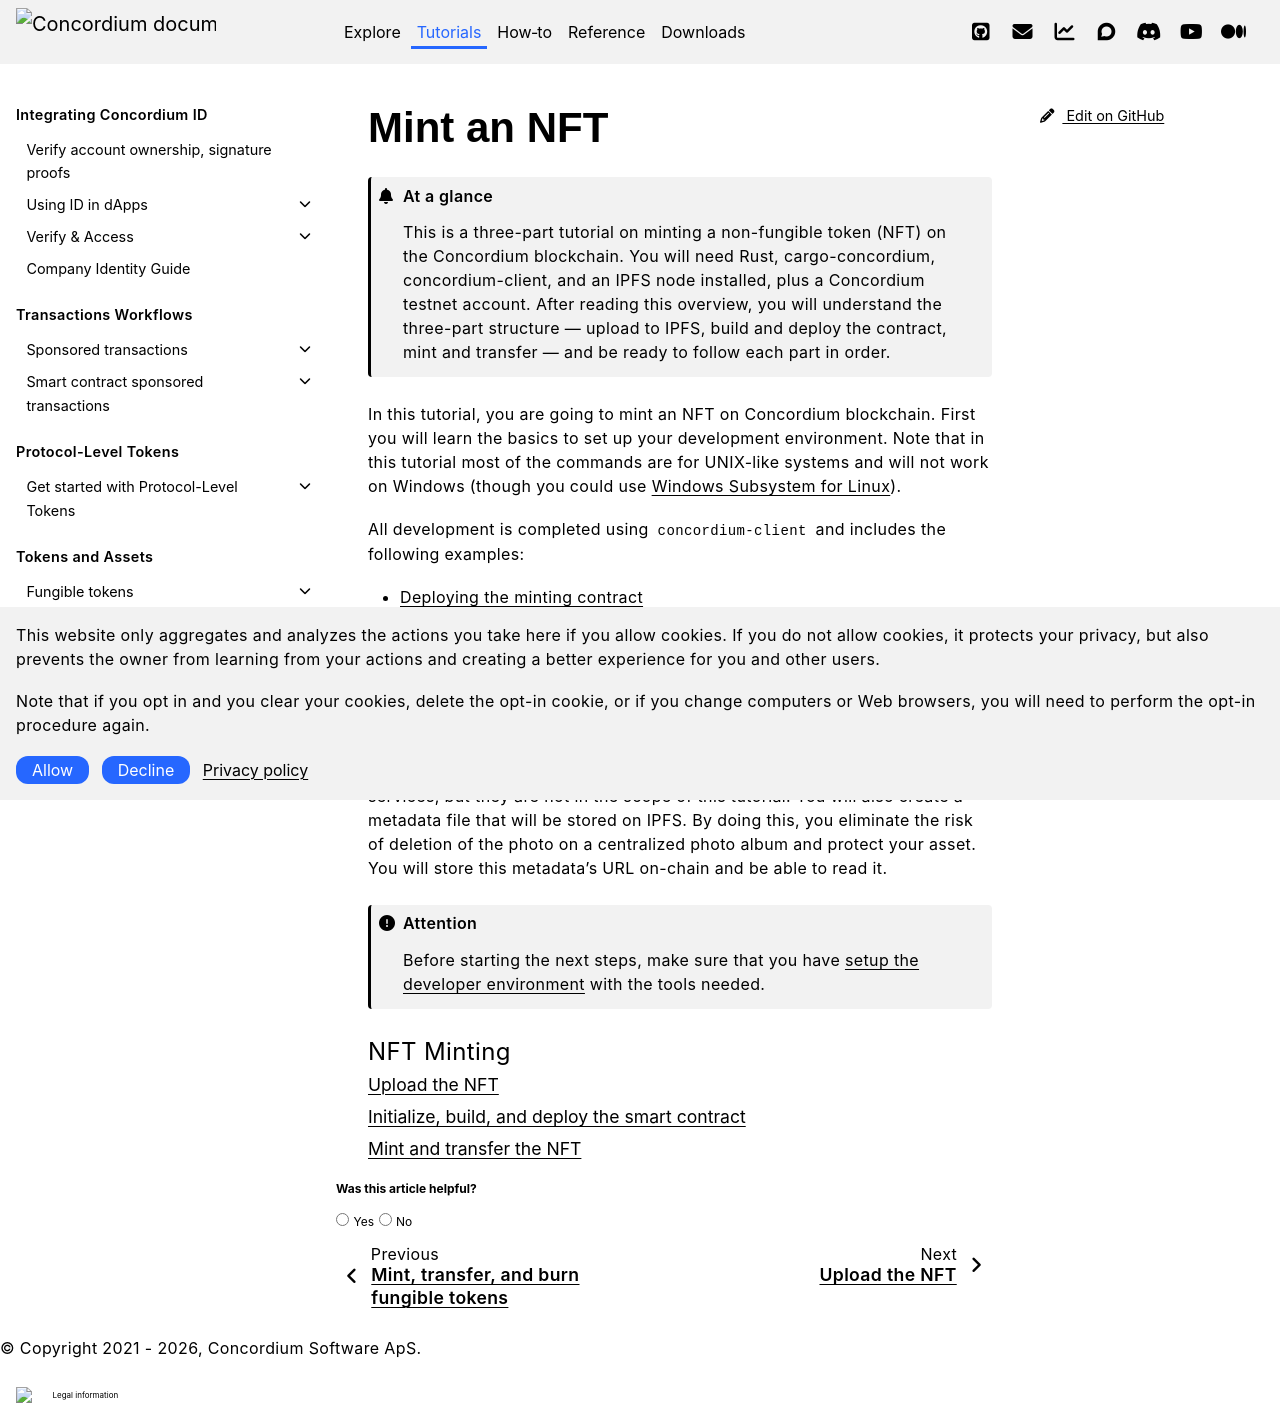

repository: Concordium/concordium.github.io · page: en/mainnet/tutorials/nft-minting/index.html · generator: sphinx

.. _nft-index:

===========
Mint an NFT
===========

.. admonition:: At a glance

   This is a three-part tutorial on minting a non-fungible token (NFT) on the Concordium blockchain. You will need Rust, cargo-concordium, concordium-client, and an IPFS node installed, plus a Concordium testnet account. After reading this overview, you will understand the three-part structure — upload to IPFS, build and deploy the contract, mint and transfer — and be ready to follow each part in order.

In this tutorial, you are going to mint an NFT on Concordium blockchain. First you will learn the basics to set up your development environment. Note that in this tutorial most of the commands are for UNIX-like systems and will not work on Windows (though you could use `Windows Subsystem for Linux <https://aka.ms/wsl/>`_).

All development is completed using ``concordium-client`` and includes the following examples:

- :ref:`Deploying the minting contract<deploy-nft-sc>`
- :ref:`Minting an NFT<mint-transfer>`
- :ref:`Checking token owner<nft-view-fn>`
- :ref:`Transfering the NFT and checking the new owner<transfer-nft>`

This tutorial uses a photograph stored on the `InterPlanetary File System (IPFS) <https://docs.ipfs.tech/concepts/what-is-ipfs/>`_. In order to store the photograph on IPFS, you will need to install and run a `IPFS node <https://docs.ipfs.tech/concepts/nodes/>`_ on your computer. There are other options like pinning services, but they are not in the scope of this tutorial. You will also create a metadata file that will be stored on IPFS. By doing this, you eliminate the risk of deletion of the photo on a centralized photo album and protect your asset. You will store this metadata’s URL on-chain and be able to read it.

.. Attention::

   Before starting the next steps, make sure that you have :ref:`setup the developer environment<setup-env>` with the tools needed.

.. toctree::
   :maxdepth: 1
   :caption: NFT Minting

   upload-nft
   build-smart-contract
   mint-xfer
